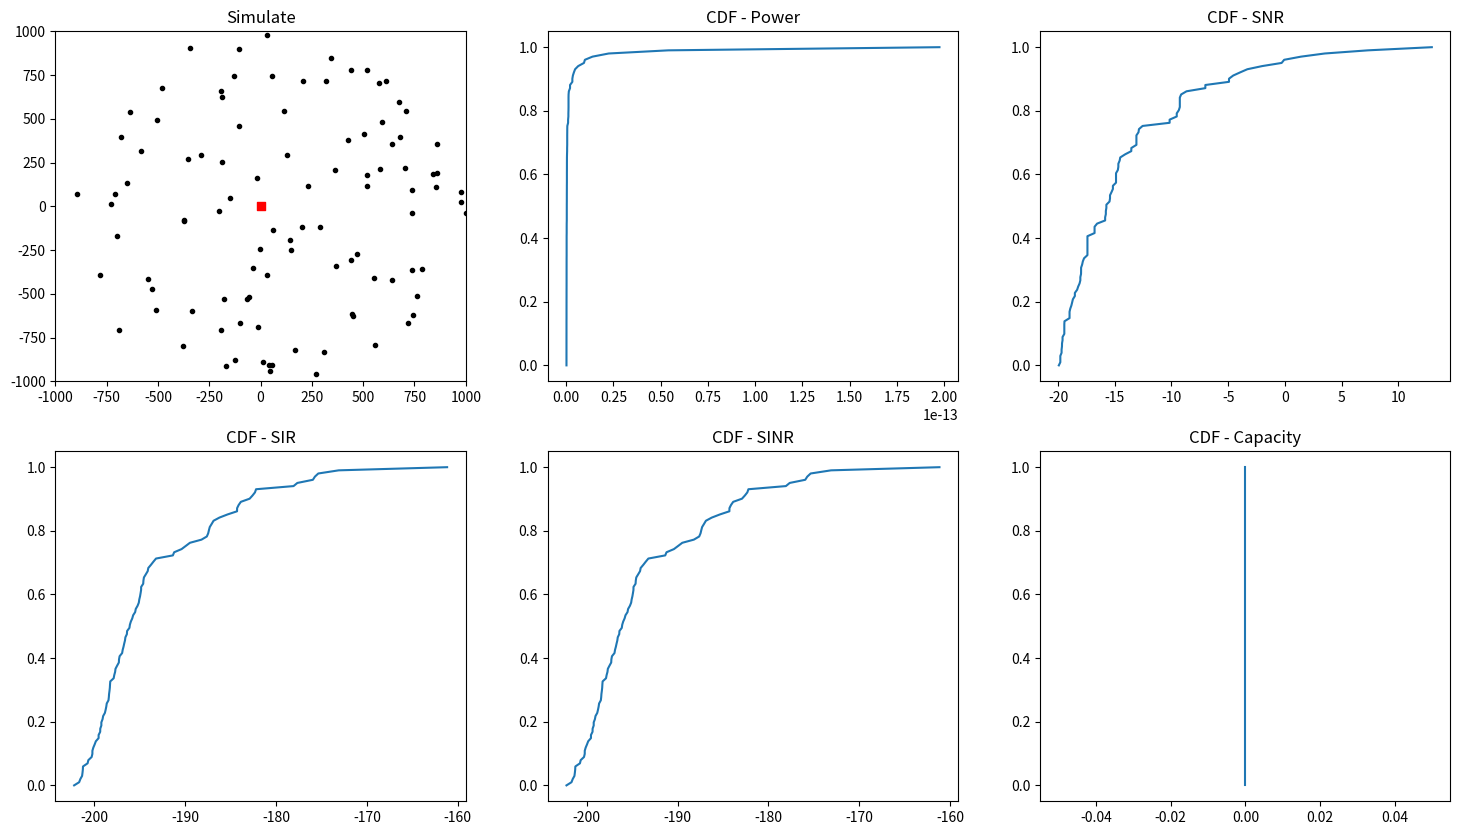

Reproduce this figure in Python.
# Simulation Monte Carlo - Cellular Wireless Communication Systems
import numpy as np ; import matplotlib.pyplot as plt ; from math import sqrt,log10,log2

class PointAcess: # Point Acess

  channel = list(range(1,101)) # Channels

  # class constructor
  def __init__(self, coverage_area:tuple, power_=0):

    assert not isinstance(power_, (str, bool, list, tuple)) and ( power_ >= 0 ) # Power must be an number positive
    assert type(coverage_area) == tuple and ( len(coverage_area) >= 0 ) # Coverage area must be an tuple with len positive
    self.__coveragearea = (coverage_area)
    self.__power = power_

  @classmethod
  def radius_calc(self, coverage_area:tuple):
    
    assert type(coverage_area) == tuple and ( len(coverage_area) >= 0 ) # Coverage area must be an tuple with len positive
    height, width = coverage_area
    radius = min(height, width)
    return radius


  # Get coverage area
  @property
  def coverage_area(self):

    return self.__coveragearea

  # Set coverage area
  @coverage_area.setter
  def coverage_area(self, new_coverage_area_:tuple):
    
    assert type(new_coverage_area_) == tuple and ( len(new_coverage_area_) >= 0 ) # New Coverage area must be an tuple with len positive
    self.__coveragearea = (new_coverage_area_)


  # Get power
  @property
  def power(self):

    return self.__power

  # Set power
  @power.setter
  def power(self, power__):
    
    assert not isinstance(power__, (str, bool, list, tuple)) and ( power__ >= 0 ) # Power must be an number positive
    self.__power = power__



class UserEquipments: # User Equipments

  # class constructor
  def __init__(self, power_=1):

    assert not isinstance(power_, (str, bool, list, tuple)) and ( power_ >= 0 ) # Power must be an number positive
    self.__channel = np.random.choice(PointAcess.channel) # Choose an channel
    self.__power = power_

  # Get power
  @property
  def power(self):

    return self.__power

  # Set power
  @power.setter
  def power(self, power__):
    
    assert not isinstance(power__, (str, bool, list, tuple)) and ( power__ >= 0 ) # Power must be an number positive
    self.__power = power__


  def position_ue(self, position_:tuple): # Position - UE
    
    assert isinstance(position_, tuple) and ( len(position_) >= 0 ) # Position must be an tuple with len postive
    self.__position = position_
    return self.__position


  # Get channel
  def get_channel(self):

    return self.__channel
  

  
class System: # System

  # class constructor
  def __init__(self):

    self.__aps = list()  # Point Acess
    self.__ues = list()  # User Equipments

  # Get AP's
  @property
  def aps(self):

    return self.__aps

  # Set AP's
  @aps.setter
  def aps(self, aps_: PointAcess):

    assert isinstance(aps_, PointAcess) # AP must be an instance of the class PointAcess for be add on the list
    self.__aps.append(aps_)


  # Get UE's
  @property
  def ues(self):

    return self.__ues

  # Set UE's
  @ues.setter
  def ues(self, ues: UserEquipments):

    assert isinstance(ues, UserEquipments) # UE must be an instance of the class UserEquipments for be add on the list
    self.__ues.append(ues)



class Simulation: # Simulation

  # class constructor
  def __init__(self, system:System):

    assert isinstance(system, System)  # system must be an instance of the class System
    self.__coords = []  # Coordinates ocupeds

    self.bt = (10**(8)) # Total available bandwidth ( 100MHz = 10^(8)Hz )
    self.ko = (10**(-20)) # Constant for the noise power ( 10^(-17)miliwatts/Hz = 10^(-20)watts/Hz )
    self.do = 1 # fixed reference distance ( 1 meter )
    self.k = (10**(-4)) # Constant for the propagation model
    self.n = 4 # Constant for the propagation model
      
  def position_AP(self, ap: PointAcess, pos__ap: tuple): # Position AP

    assert isinstance(ap, PointAcess) # AP must be an instance of the class PointAcess
    assert isinstance(pos__ap, tuple) and ( len(pos__ap) >= 0 ) # Position must be an tuple with len positive
      
    if (self.__coords.__contains__(pos__ap) == False):
        
      ap.position_ap = pos__ap
      self.__coords.append(pos__ap)

    else:
          
      while True:
        
        pos__ap_ = ((np.random.randint(0, ...), np.random.randint(0, ...)))

        if self.__coords.__contains__(pos__ap_) == False:
          
          ap.position_ap = pos__ap_
          self.__coords.append(pos__ap_)
          break


  def position_UE(self, ue: UserEquipments, ap:PointAcess, pos__ue=(0,0)): # Position UE
    
    radius = PointAcess.radius_calc(ap.coverage_area) # Radius of the coverage area 

    if isinstance(ue, UserEquipments) and isinstance(ap, PointAcess) and isinstance(pos__ue, tuple) and len(pos__ue) >= 0:
        
        while True:
          
          pos__ue = ((np.random.uniform(ap.position_ap[0] - radius, ap.position_ap[0] + radius), np.random.uniform(ap.position_ap[1] - radius, ap.position_ap[1] + radius)))
          
          if self.__coords.__contains__(pos__ue) == False and (((pos__ue[0] - ap.position_ap[0]) ** 2 + (pos__ue[1] - ap.position_ap[1]) ** 2) <= (radius ** 2)):
            
            distance_ue_ap = sqrt( ( ( ( pos__ue[0]- ap.position_ap[0] ) ** 2 ) ) + ( ( ( pos__ue[1] - ap.position_ap[1] ) ** 2 ) ) ) # Distance UE-AP

            if distance_ue_ap >= self.do:  # Distance must be bigger or equal than the fixed reference distance ( 1 meter )
              
              ue.position_ue = pos__ue
              self.__coords.append(pos__ue)
              break


  def distance_ue_ap_(self, ap: PointAcess, ue: UserEquipments): # Calcule distance UE-AP
    
    if isinstance(ap, PointAcess) and isinstance(ue, UserEquipments):
      
      distance_ue_ap = sqrt( ( ( ( ue.position_ue[0] - ap.position_ap[0] ) ** 2 ) ) + ( ( ( ue.position_ue[1] - ap.position_ap[1] ) ** 2 ) ) ) # Distance UE-AP
      
      if distance_ue_ap >= self.do:  # Distance must be bigger or equal than the fixed reference distance ( 1 meter )
        
        return distance_ue_ap
      


if __name__ == "__main__":

  powers = [] # Powers totallys
  snrs = [] # snrs totallys
  sirs = [] # sirs totallys
  sinrs = [] # sinrs totallys
  capacities = [] # capacities totallys

  AP = PointAcess((1000,1000), 10)

  system = System()
  system.aps = AP

  simulate = Simulation(system)
  simulate.position_AP(AP, (0,0))

  num_ue = 100 # Amount of UEs
  ues_ = [UserEquipments() for _ in range(num_ue)]

  for ue in ues_:
    
    system.ues = ue
    
  for i in range(num_ue):
    
    simulate.position_UE(ues_[i], AP)

  for i, ue in enumerate(ues_):
    
    print(f"Position UE {i+1} : {ue.position_ue}") # Position UE
    print(f"UE {i+1} Channel: {ue.get_channel()}") # Channel UE 
    print(f"Distance AP-UE {i+1} : {simulate.distance_ue_ap_(AP, ue)}m") # Distance AP-UE
      
    for j, ues in enumerate(ues_): 
      
      if ( ( ues.get_channel() == ue.get_channel() ) and ( ues != ue ) ):
        
        distance_ues = sqrt( ( ( ( ues.position_ue[0] - ue.position_ue[0] ) ** (2) ) + ( ( ues.position_ue[1] - ue.position_ue[1] ) ** (2) ) ) ) # Distance UE-Others_UEs
        print(f"\nDistance between UE {i+1} and UE {j+1} : {distance_ues}m")
        interference_ = 0
        interference_ += ( AP.power *  ( ( distance_ues / ( simulate.do ) ** ( simulate.n ) ) ) ) # interference totally
        print(f"Interference between UE {i+1} and UE {j+1} : {interference_}\n")
      
        if ( interference_ >= 0 ):
          
          power = ( ue.power * ( simulate.k / ( simulate.distance_ue_ap_(AP, ue) ** ( simulate.n ) ) ) ) # Power in Watts
          noise_power = ( ( simulate.ko ) * ( simulate.bt / len( AP.channel ) ) if len( AP.channel ) >= 0 else None ) # Noise power

          if ( power > 0 ) and ( noise_power > 0 ):
            
            snr = ( 10 ) * log10( ( ( power / noise_power ) ) ) # SNR
            sir = ( 10 ) * log10( ( power / interference_ ) ) # SIR
            sinr = ( 10 ) * log10( ( power / ( interference_ + noise_power ) ) ) # SINR
            capacity = ( simulate.bt / len(AP.channel) ) * ( log2(1 + ( 10**(sinr/10) ) ) ) # Capacity
              
            print(f"Power: {power}W") ; powers.append(power)
            print(f"Signal-to-noise ratio(SNR): {snr}db") ; snrs.append(snr)
            print(f"Signal-to-interference ratio(SIR): {sir}db") ; sirs.append(sir)
            print(f"Signal-to-interference-Noise ratio(SINR): {sinr}db") ; sinrs.append(sinr)
            print(f"Capacity: {capacity}") ; capacities.append(capacity) ; print("- "*80)

            all_ = []
            all_.append([powers, snrs, sirs, sinrs, capacities]) # Collect all results

  fig, axs = plt.subplots(2, 3, figsize=(18, 10)) # Graphic

  for ap in system.aps:

    axs[0, 0].scatter(ap.position_ap[0], ap.position_ap[1], color='red', marker=',')
    cove_area = plt.Circle(ap.position_ap, radius=len(ap.coverage_area), alpha=0.2)
    axs[0, 0].add_patch(cove_area) ; axs[0, 0].set_xlim(-1000, 1000) ; axs[0, 0].set_ylim(-1000, 1000) ; axs[0,0].set_title("Simulate")

    for ue in system.ues:

        axs[0, 0].scatter(ue.position_ue[0], ue.position_ue[1], color='black', marker='.')

    for result, label, row, col in zip([powers, snrs, sirs, sinrs, capacities], ['Power', 'SNR', 'SIR', 'SINR', 'Capacity'], [0, 0, 1, 1, 1], [1, 2, 0, 1, 2]):
      
      filtered_result = [value for value in result if value is not None] ; filtered_result.sort()

      cumulative_prob = np.linspace(0, 1, len(filtered_result))
      axs[row, col].plot(filtered_result, cumulative_prob, label=f"CDF - {label}") ; axs[row, col].set_title(f"CDF - {label}")

  plt.show()